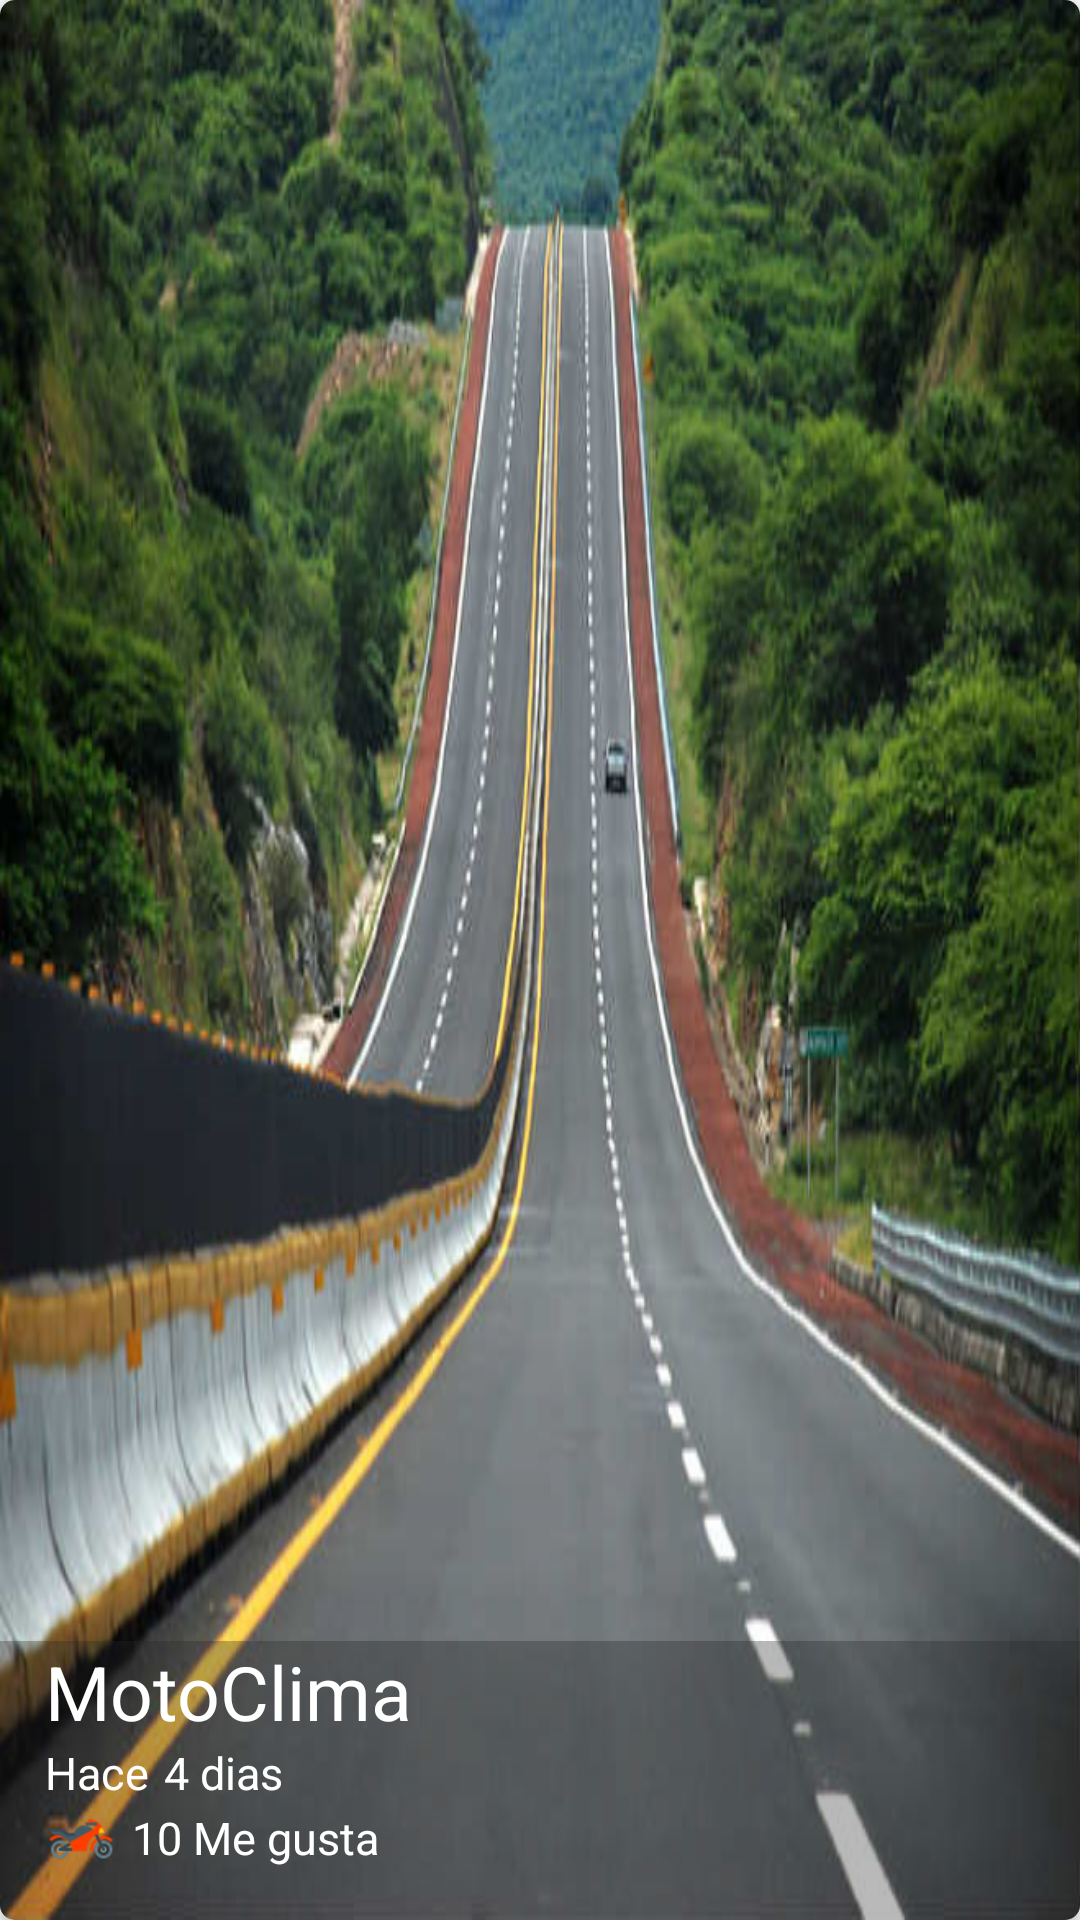

This screen was rendered from an Android layout file. Write that file and the resources it references.
<!-- AndroidManifest.xml: application theme AppTheme -->
<!-- res/layout/cardview_picture.xml -->
<?xml version="1.0" encoding="utf-8"?>

<android.support.v7.widget.CardView
    xmlns:android="http://schemas.android.com/apk/res/android"
    xmlns:cardview="http://schemas.android.com/apk/res-auto"
    android:id="@+id/id_picture_card"
    android:layout_width="match_parent"
    android:layout_height="200dp"
    cardview:cardCornerRadius="5dp"
    android:layout_margin="10dp">



    <FrameLayout
        android:layout_width="match_parent"
        android:layout_height="match_parent">

        <ImageView
            android:id="@+id/id_imv_image_card"
            android:layout_width="match_parent"
            android:layout_height="match_parent"
            android:background="@drawable/carretera"
            android:scaleType="centerCrop"/>

        <LinearLayout
            android:layout_width="match_parent"
            android:layout_height="wrap_content"
            android:orientation="vertical"
            android:layout_gravity="bottom"
            android:paddingLeft="15dp"
            android:paddingBottom="15dp"
            android:background="#53292929">

            <TextView
                android:id="@+id/id_txv_username_card"
                android:layout_width="wrap_content"
                android:layout_height="wrap_content"
                android:text="MotoClima"
                android:textColor="@android:color/white"
                android:textSize="25sp"/>

            <LinearLayout
                android:layout_width="match_parent"
                android:layout_height="wrap_content"
                android:orientation="horizontal">

                <TextView
                    android:layout_width="wrap_content"
                    android:layout_height="wrap_content"
                    android:text="Hace"
                    android:textColor="@android:color/white"
                    android:textSize="15sp"/>

                <TextView
                    android:id="@+id/id_txv_time_card"
                    android:layout_width="wrap_content"
                    android:layout_height="wrap_content"
                    android:text="4 dias"
                    android:textColor="@android:color/white"
                    android:textSize="15sp"
                    android:layout_marginLeft="5dp"/>
            </LinearLayout>

            <LinearLayout
                android:layout_width="match_parent"
                android:layout_height="wrap_content">


                <CheckBox
                    android:id="@+id/id_chb_like_card"
                    android:layout_width="wrap_content"
                    android:layout_height="wrap_content"
                    android:button="@drawable/moto_sel" />

                <TextView
                    android:id="@+id/id_txv_like_numbercard"
                    android:layout_width="wrap_content"
                    android:layout_height="wrap_content"
                    android:text="10 Me gusta"
                    android:textColor="@android:color/white"
                    android:textSize="15sp"
                    android:layout_marginLeft="5dp"/>


                    </LinearLayout>



                </LinearLayout>




    </FrameLayout>


</android.support.v7.widget.CardView>
<!-- resources referenced by this layout -->
<resources>
  <!-- drawable carretera: png bitmap (drawable-hdpi, 401526 bytes) -->
  <!-- drawable moto_sel (drawable) -->
  <?xml version="1.0" encoding="utf-8"?>
  
  <selector xmlns:android="http://schemas.android.com/apk/res/android">
      <item
          android:drawable="@drawable/motorcycle_48"
          android:state_checked="false"/>
  
      <item
          android:drawable="@drawable/motorcycle_48"
          android:state_checked="true"/>
  
      <item android:drawable="@drawable/motorcycle_48"/>
  </selector>
  <style name="AppTheme" parent="Theme.AppCompat.Light.NoActionBar">
          
          <item name="colorPrimary">@color/colorPrimary</item>
          <item name="colorPrimaryDark">@color/colorPrimaryDark</item>
          <item name="colorAccent">@color/colorAccent</item>
      </style>
  <!-- drawable motorcycle_48: png bitmap (drawable-hdpi, 1969 bytes) -->
  <color name="colorPrimary">#acadb4</color>
  <color name="colorPrimaryDark">#991313</color>
  <color name="colorAccent">#9f2329</color>
</resources>
